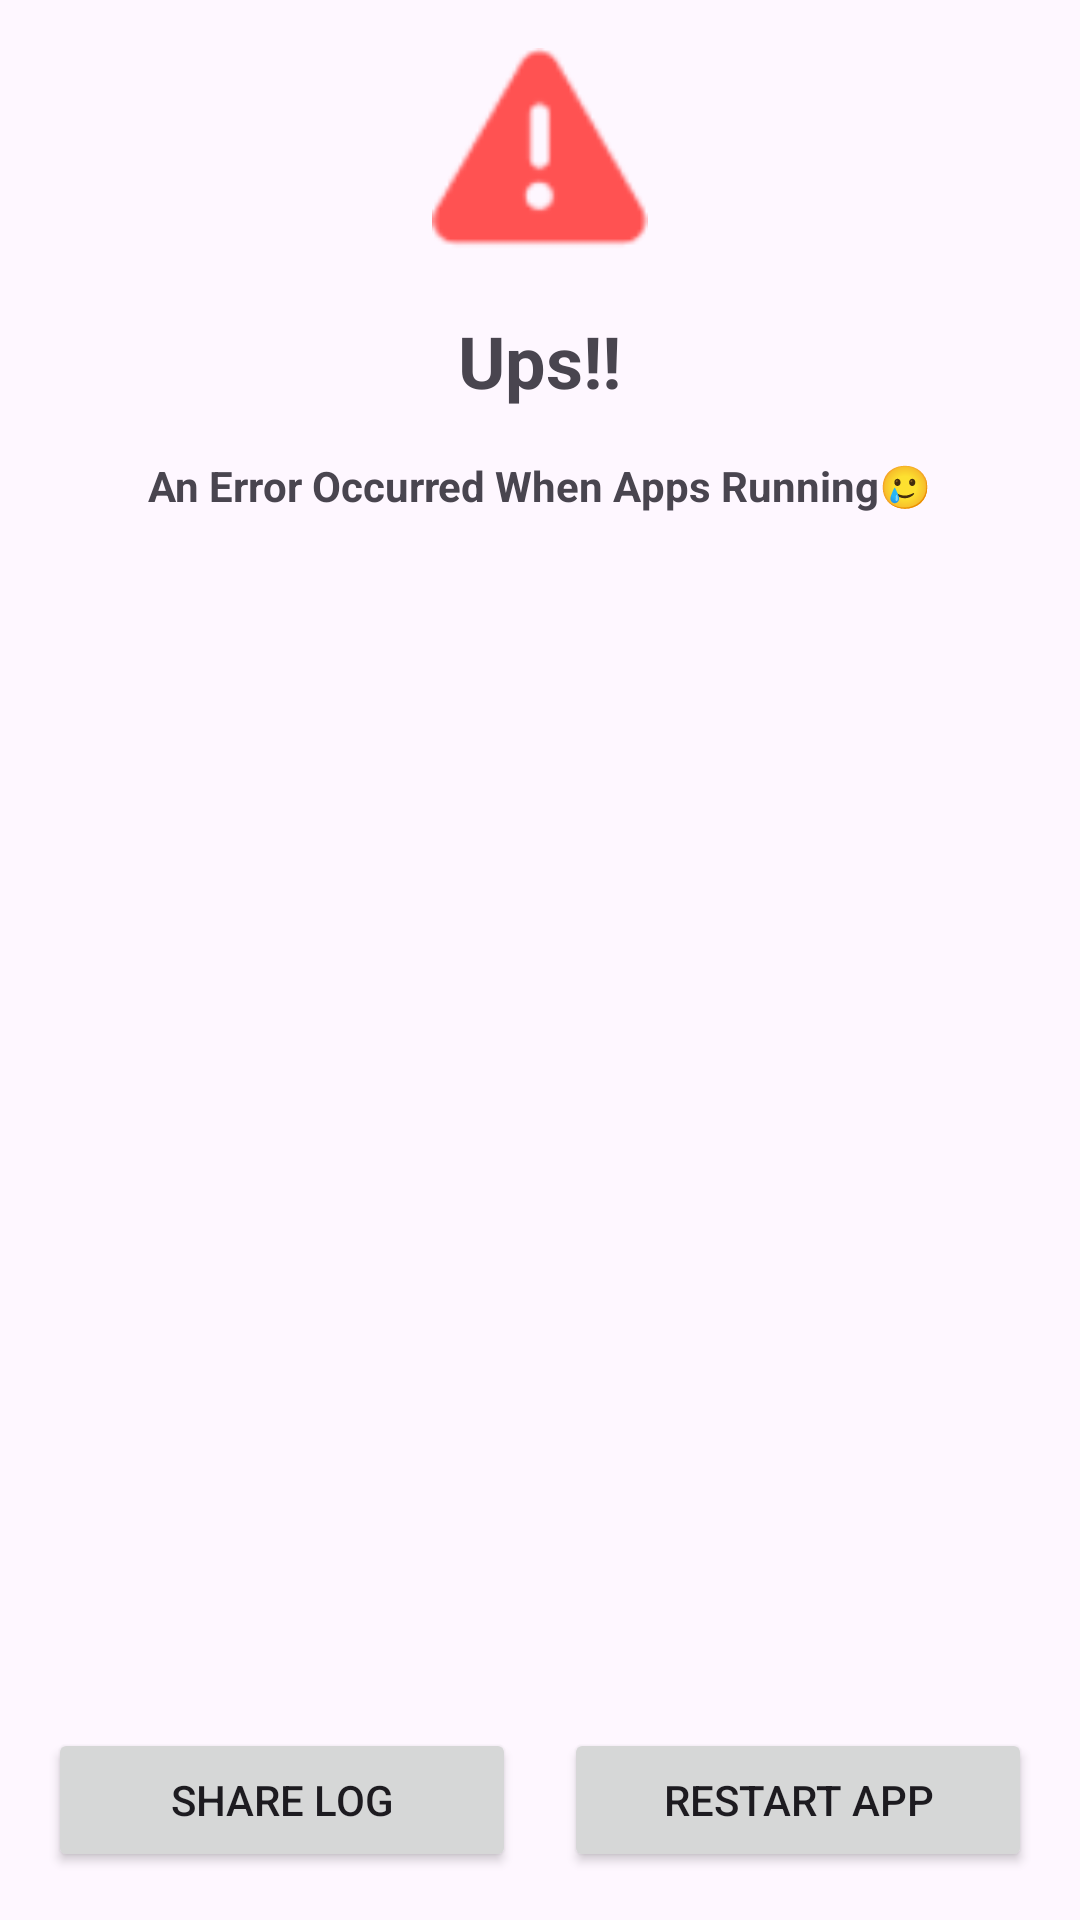

Reconstruct the res/layout file that produces this screen, plus the resources it refers to.
<!-- AndroidManifest.xml: application theme TClient.AppTheme -->
<!-- res/layout/activity_crash.xml -->
<?xml version="1.0" encoding="utf-8"?>
<LinearLayout
    xmlns:android="http://schemas.android.com/apk/res/android"
    android:layout_height="match_parent"
    android:layout_width="match_parent"
    android:gravity="center"
    android:padding="16dp"
    android:orientation="vertical">

    <ImageView
        android:layout_height="72dp"
        android:layout_width="72dp"
        android:src="@android:drawable/ic_dialog_alert"
        android:tint="#FF5252" />

    <TextView
        android:layout_height="wrap_content"
        android:layout_width="wrap_content"
        android:textSize="24sp"
        android:layout_marginTop="16dp"
        android:text="Ups!!"
        android:textStyle="bold" />

    <TextView
        android:layout_height="wrap_content"
        android:layout_width="wrap_content"
        android:layout_marginTop="16dp"
        android:text="An Error Occurred When Apps Running🥲"
        android:textStyle="bold" />

    <ScrollView
        android:layout_height="0dp"
        android:layout_width="match_parent"
        android:layout_marginTop="16dp"
        android:layout_weight="1">

        <TextView
            android:layout_height="wrap_content"
            android:layout_width="match_parent"
            android:fontFamily="monospace"
            android:textSize="12sp"
            android:id="@+id/tvErrorMessage" />

    </ScrollView>

    <LinearLayout
        android:layout_height="wrap_content"
        android:layout_width="match_parent"
        android:orientation="horizontal"
        android:layout_marginTop="16dp">

        <Button
            android:layout_height="wrap_content"
            android:layout_width="0dp"
            android:layout_marginEnd="8dp"
            android:layout_weight="1"
            android:id="@+id/btnShareLog"
            android:text="Share Log" />

        <Button
            android:layout_height="wrap_content"
            android:layout_width="0dp"
            android:layout_marginStart="8dp"
            android:layout_weight="1"
            android:id="@+id/btnRestartApp"
            android:text="Restart App" />

    </LinearLayout>

</LinearLayout>
<!-- resources referenced by this layout -->
<resources>
  <color name="blue_theme_primary">#236488</color>
  <color name="blue_theme_onPrimary">#FFFFFF</color>
  <color name="blue_theme_primaryContainer">#C7E7FF</color>
  <color name="blue_theme_onPrimaryContainer">#001E2E</color>
  <color name="blue_theme_secondary">#4F616E</color>
  <color name="blue_theme_onSecondary">#FFFFFF</color>
  <color name="blue_theme_secondaryContainer">#D2E5F5</color>
  <color name="blue_theme_onSecondaryContainer">#0B1D29</color>
  <color name="blue_theme_tertiary">#63597C</color>
  <color name="blue_theme_onTertiary">#FFFFFF</color>
  <color name="blue_theme_tertiaryContainer">#E9DDFF</color>
  <color name="blue_theme_onTertiaryContainer">#1F1635</color>
  <color name="blue_theme_error">#904A40</color>
  <color name="blue_theme_onError">#FFFFFF</color>
  <color name="blue_theme_errorContainer">#FFDAD5</color>
  <color name="blue_theme_onErrorContainer">#3B0905</color>
  <color name="blue_theme_surface">#F6FAFE</color>
  <color name="blue_theme_onSurface">#181C20</color>
  <color name="blue_theme_onSurfaceVariant">#41484D</color>
  <color name="blue_theme_outline">#71787E</color>
  <color name="blue_theme_outlineVariant">#C1C7CE</color>
  <color name="blue_theme_inverseSurface">#2D3135</color>
  <color name="blue_theme_inverseOnSurface">#EEF1F6</color>
  <color name="blue_theme_inversePrimary">#93CDF6</color>
  <color name="blue_theme_primaryFixed">#C7E7FF</color>
  <color name="blue_theme_onPrimaryFixed">#001E2E</color>
  <color name="blue_theme_primaryFixedDim">#93CDF6</color>
  <color name="blue_theme_onPrimaryFixedVariant">#004C6D</color>
  <color name="blue_theme_secondaryFixed">#D2E5F5</color>
  <color name="blue_theme_onSecondaryFixed">#0B1D29</color>
  <color name="blue_theme_secondaryFixedDim">#B6C9D8</color>
  <color name="blue_theme_onSecondaryFixedVariant">#384956</color>
  <color name="blue_theme_tertiaryFixed">#E9DDFF</color>
  <color name="blue_theme_onTertiaryFixed">#1F1635</color>
  <color name="blue_theme_tertiaryFixedDim">#CDC0E9</color>
  <color name="blue_theme_onTertiaryFixedVariant">#4B4263</color>
  <color name="blue_theme_surfaceDim">#D7DADF</color>
  <color name="blue_theme_surfaceBright">#F6FAFE</color>
  <color name="blue_theme_surfaceContainerLowest">#FFFFFF</color>
  <color name="blue_theme_surfaceContainerLow">#F1F4F9</color>
  <color name="blue_theme_surfaceContainer">#EBEEF3</color>
  <color name="blue_theme_surfaceContainerHigh">#E5E8ED</color>
  <color name="blue_theme_surfaceContainerHighest">#DFE3E7</color>
</resources>
